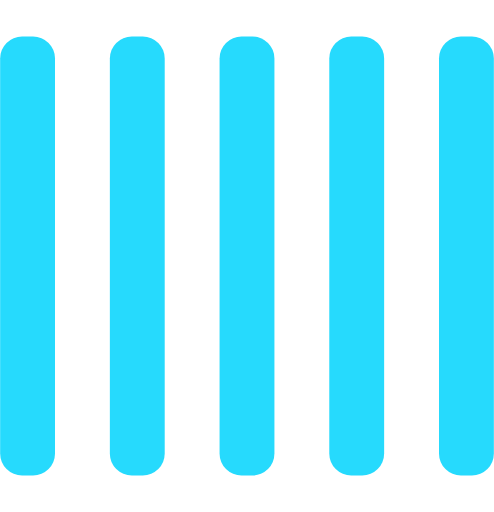
t = 0.00 s
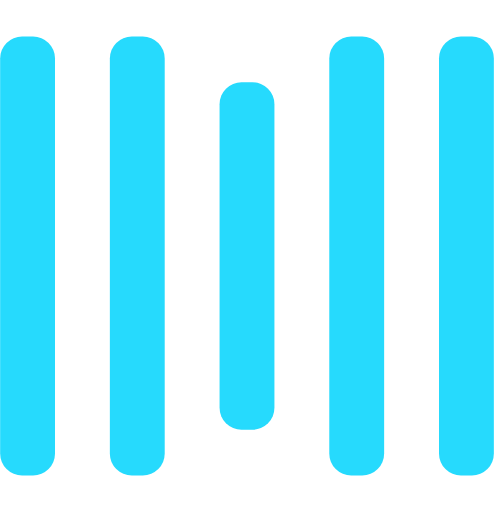
t = 0.25 s
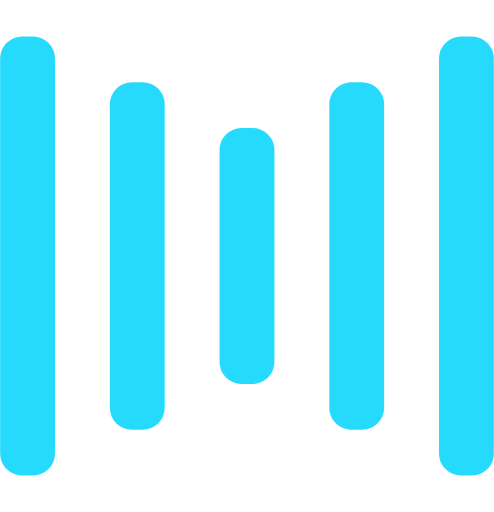
t = 0.50 s
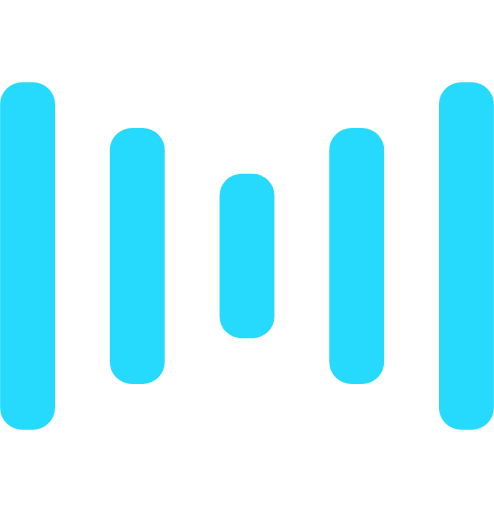
t = 0.75 s
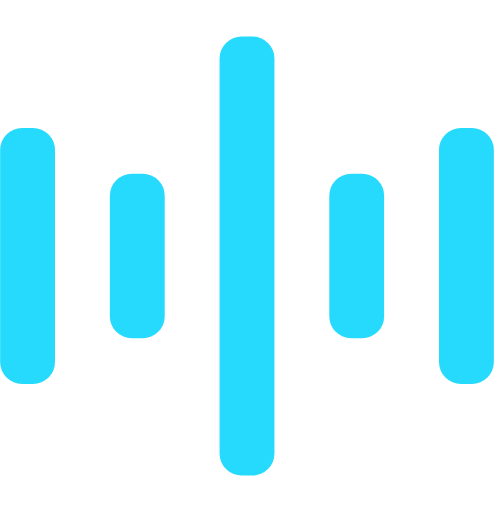
t = 1.00 s
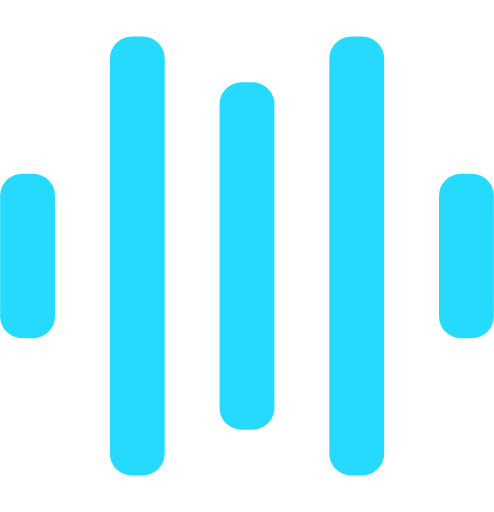
t = 1.25 s

The animated SVG that drew these frames (rendered in a browser with its animation timeline set to each time). Animation: 10 SMIL elements (animate=10); one cycle of 1.50 s, repeats indefinitely.

<svg width="135" height="140" viewBox="0 0 135 140" xmlns="http://www.w3.org/2000/svg" fill="#26dafd">
    <rect y="10" width="15" height="120" rx="6">
        <animate attributeName="height"
             begin="0.5s" dur="1s"
             values="120;110;100;90;80;70;60;50;40;140;120" calcMode="linear"
             repeatCount="indefinite" />
        <animate attributeName="y"
             begin="0.5s" dur="1s"
             values="10;15;20;25;30;35;40;45;50;0;10" calcMode="linear"
             repeatCount="indefinite" />
    </rect>
    <rect x="30" y="10" width="15" height="120" rx="6">
        <animate attributeName="height"
             begin="0.25s" dur="1s"
             values="120;110;100;90;80;70;60;50;40;140;120" calcMode="linear"
             repeatCount="indefinite" />
        <animate attributeName="y"
             begin="0.25s" dur="1s"
             values="10;15;20;25;30;35;40;45;50;0;10" calcMode="linear"
             repeatCount="indefinite" />
    </rect>
    <rect x="60" width="15" height="140" rx="6">
        <animate attributeName="height"
             begin="0s" dur="1s"
             values="120;110;100;90;80;70;60;50;40;140;120" calcMode="linear"
             repeatCount="indefinite" />
        <animate attributeName="y"
             begin="0s" dur="1s"
             values="10;15;20;25;30;35;40;45;50;0;10" calcMode="linear"
             repeatCount="indefinite" />
    </rect>
    <rect x="90" y="10" width="15" height="120" rx="6">
        <animate attributeName="height"
             begin="0.25s" dur="1s"
             values="120;110;100;90;80;70;60;50;40;140;120" calcMode="linear"
             repeatCount="indefinite" />
        <animate attributeName="y"
             begin="0.25s" dur="1s"
             values="10;15;20;25;30;35;40;45;50;0;10" calcMode="linear"
             repeatCount="indefinite" />
    </rect>
    <rect x="120" y="10" width="15" height="120" rx="6">
        <animate attributeName="height"
             begin="0.5s" dur="1s"
             values="120;110;100;90;80;70;60;50;40;140;120" calcMode="linear"
             repeatCount="indefinite" />
        <animate attributeName="y"
             begin="0.5s" dur="1s"
             values="10;15;20;25;30;35;40;45;50;0;10" calcMode="linear"
             repeatCount="indefinite" />
    </rect>
</svg>
